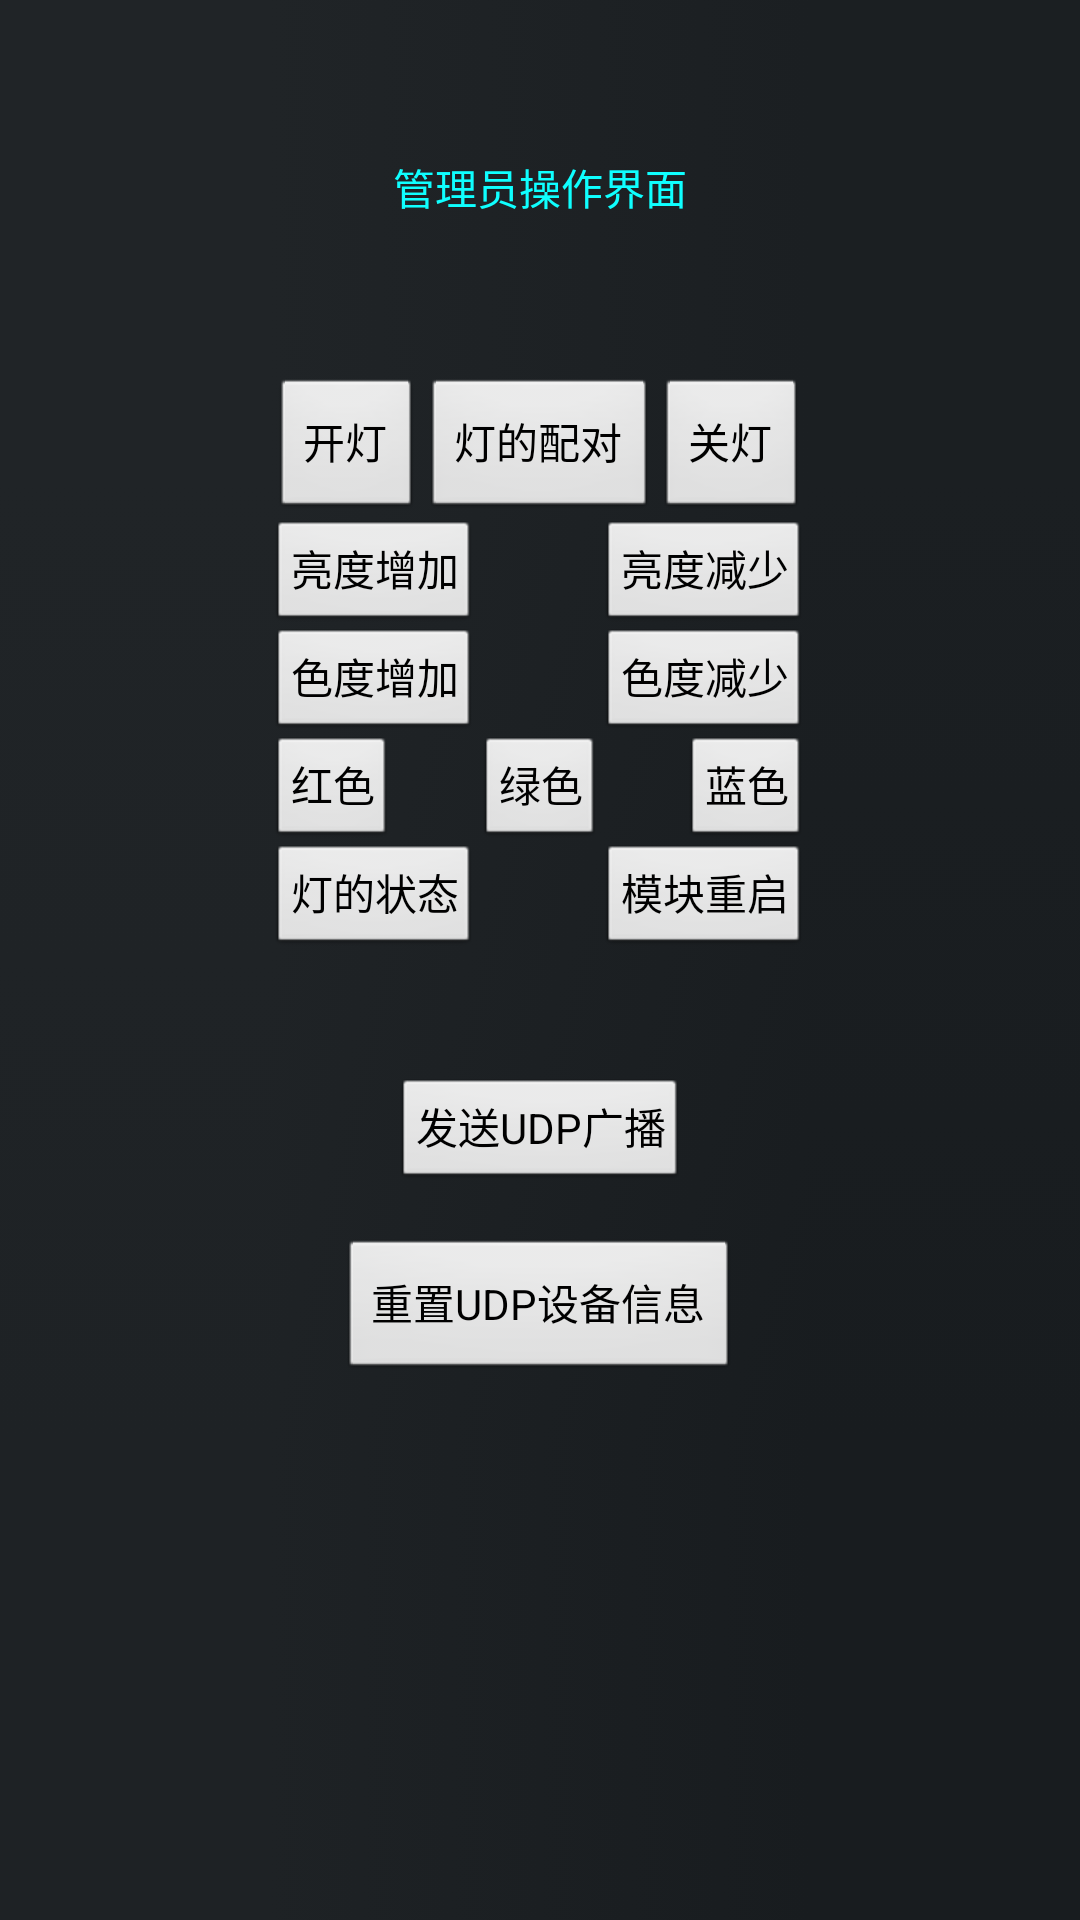

Here is an Android app screen rendered from its layout file. Give the layout XML and the strings, colors and styles it references.
<!-- AndroidManifest.xml: application theme android:Theme.Light.NoTitleBar -->
<!-- res/layout/activity_test.xml -->
<?xml version="1.0" encoding="utf-8"?>
<RelativeLayout xmlns:android="http://schemas.android.com/apk/res/android"
    android:layout_width="match_parent"
    android:layout_height="match_parent"
    android:background="@drawable/bj" >

    <TextView
        android:id="@+id/tv_textview"
        android:layout_width="wrap_content"
        android:layout_height="wrap_content"
        android:layout_alignParentTop="true"
        android:layout_centerHorizontal="true"
        android:layout_marginTop="52dp"
        android:text="@string/testview"
        android:textColor="#0fffff" />

    <Button
        android:id="@+id/btn_lightTD"
        style="?android:attr/buttonStyleSmall"
        android:layout_width="wrap_content"
        android:layout_height="wrap_content"
        android:layout_alignBaseline="@+id/btn_lightTI"
        android:layout_alignBottom="@+id/btn_lightTI"
        android:layout_alignLeft="@+id/btn_lightLD"
        android:text="@string/lightTD" />

    <Button
        android:id="@+id/btn_modulerestart"
        style="?android:attr/buttonStyleSmall"
        android:layout_width="wrap_content"
        android:layout_height="wrap_content"
        android:layout_alignRight="@+id/btn_lightblue"
        android:layout_below="@+id/btn_lightgreen"
        android:text="@string/modulerestart" />

    <Button
        android:id="@+id/btn_lightred"
        style="?android:attr/buttonStyleSmall"
        android:layout_width="wrap_content"
        android:layout_height="wrap_content"
        android:layout_above="@+id/btn_lightstatus"
        android:layout_alignLeft="@+id/btn_lightTI"
        android:text="@string/lightred" />

    <Button
        android:id="@+id/btn_lightLI"
        style="?android:attr/buttonStyleSmall"
        android:layout_width="wrap_content"
        android:layout_height="wrap_content"
        android:layout_alignLeft="@+id/btn_lighton"
        android:layout_below="@+id/btn_lighton"
        android:text="@string/lightLI" />

    <Button
        android:id="@+id/btn_lightTI"
        style="?android:attr/buttonStyleSmall"
        android:layout_width="wrap_content"
        android:layout_height="wrap_content"
        android:layout_alignLeft="@+id/btn_lightLI"
        android:layout_below="@+id/btn_lightLI"
        android:text="@string/lightTI" />

    <Button
        android:id="@+id/btn_lightLD"
        style="?android:attr/buttonStyleSmall"
        android:layout_width="wrap_content"
        android:layout_height="wrap_content"
        android:layout_alignBaseline="@+id/btn_lightLI"
        android:layout_alignBottom="@+id/btn_lightLI"
        android:layout_toRightOf="@+id/btn_lightgreen"
        android:text="@string/lightLD" />

    <Button
        android:id="@+id/btn_lightgreen"
        style="?android:attr/buttonStyleSmall"
        android:layout_width="wrap_content"
        android:layout_height="wrap_content"
        android:layout_below="@+id/btn_lightTD"
        android:layout_centerHorizontal="true"
        android:text="@string/lightgreen" />

    <Button
        android:id="@+id/btn_lightstatus"
        style="?android:attr/buttonStyleSmall"
        android:layout_width="wrap_content"
        android:layout_height="wrap_content"
        android:layout_alignLeft="@+id/btn_lightTI"
        android:layout_below="@+id/btn_lightgreen"
        android:text="@string/lightstatus" />

    <Button
        android:id="@+id/btn_lightblue"
        style="?android:attr/buttonStyleSmall"
        android:layout_width="wrap_content"
        android:layout_height="wrap_content"
        android:layout_above="@+id/btn_modulerestart"
        android:layout_alignRight="@+id/btn_lightTD"
        android:text="@string/lightblue" />

    <Button
        android:id="@+id/btn_lighton"
        android:layout_width="wrap_content"
        android:layout_height="wrap_content"
        android:layout_alignBaseline="@+id/btn_light"
        android:layout_alignBottom="@+id/btn_light"
        android:layout_toLeftOf="@+id/btn_light"
        android:text="@string/lighton" />

    <Button
        android:id="@+id/btn_light"
        android:layout_width="wrap_content"
        android:layout_height="wrap_content"
        android:layout_alignBaseline="@+id/btn_lightoff"
        android:layout_alignBottom="@+id/btn_lightoff"
        android:layout_centerHorizontal="true"
        android:text="@string/lightparing" />

    <Button
        android:id="@+id/btn_lightoff"
        android:layout_width="wrap_content"
        android:layout_height="wrap_content"
        android:layout_alignRight="@+id/btn_lightLD"
        android:layout_below="@+id/tv_textview"
        android:layout_marginTop="53dp"
        android:text="@string/lightoff" />

    <Button
        android:id="@+id/btn_send_udp"
        style="?android:attr/buttonStyleSmall"
        android:layout_width="wrap_content"
        android:layout_height="wrap_content"
        android:layout_below="@+id/btn_modulerestart"
        android:layout_centerHorizontal="true"
        android:layout_marginTop="42dp"
        android:text="@string/sendudpbrocast" />

    <Button
        android:id="@+id/btn_release"
        android:layout_width="wrap_content"
        android:layout_height="wrap_content"
        android:layout_below="@+id/btn_send_udp"
        android:layout_centerHorizontal="true"
        android:layout_marginTop="17dp"
        android:text="@string/clearudpconfig" />

</RelativeLayout>
<!-- resources referenced by this layout -->
<resources>
  <!-- drawable bj: png bitmap (drawable-mdpi, 119 bytes) -->
  <string name="clearudpconfig">重置UDP设备信息</string>
  <string name="lightLD">亮度减少</string>
  <string name="lightLI">亮度增加</string>
  <string name="lightTD">色度减少</string>
  <string name="lightTI">色度增加</string>
  <string name="lightblue">蓝色</string>
  <string name="lightgreen">绿色</string>
  <string name="lightoff">关灯</string>
  <string name="lighton">开灯</string>
  <string name="lightparing">灯的配对</string>
  <string name="lightred">红色</string>
  <string name="lightstatus">灯的状态</string>
  <string name="modulerestart">模块重启</string>
  <string name="sendudpbrocast">发送UDP广播</string>
  <string name="testview">管理员操作界面</string>
</resources>
